Run: headless pygame with SDL's dummy video driver; simulated clock (each Clock.tick advances the game by its frame time, no real sleeping); random seed 0; keys injected as events and as key.get_pressed() state; no mouse input.
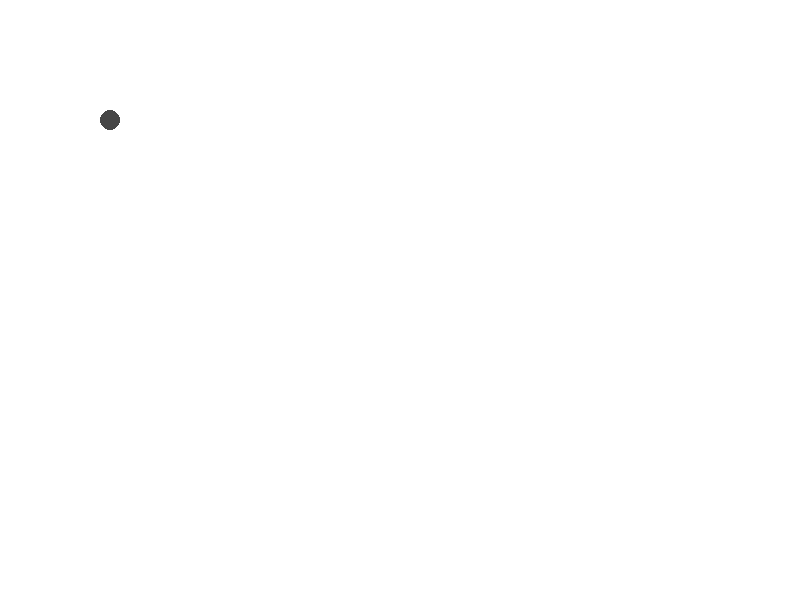
Frame 1 of 4 · flips 1–60 · no input
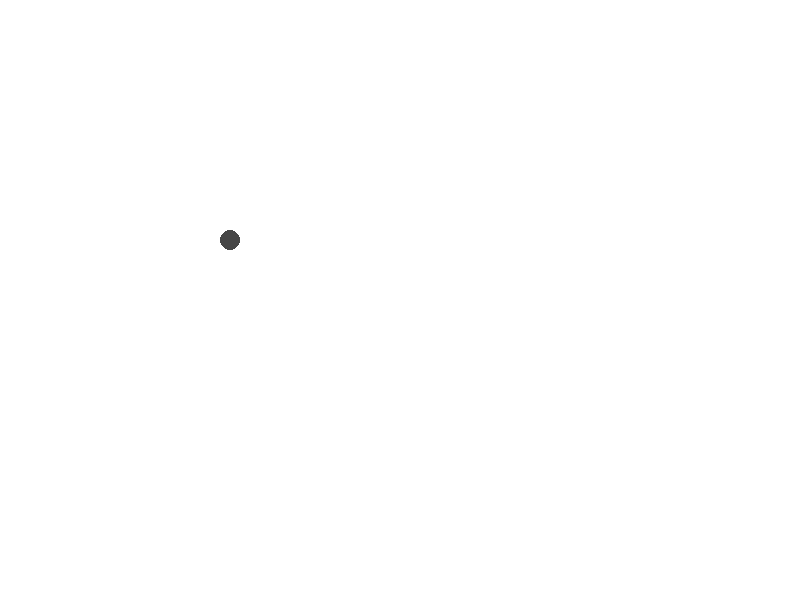
Frame 2 of 4 · flips 61–180 · tapped SPACE, RETURN · held RIGHT (→), D
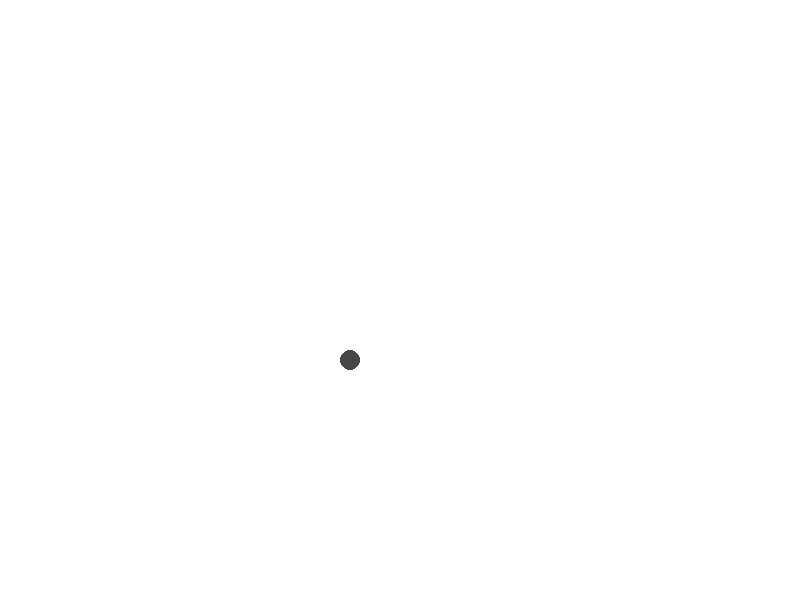
Frame 3 of 4 · flips 181–300 · held DOWN (↓), S
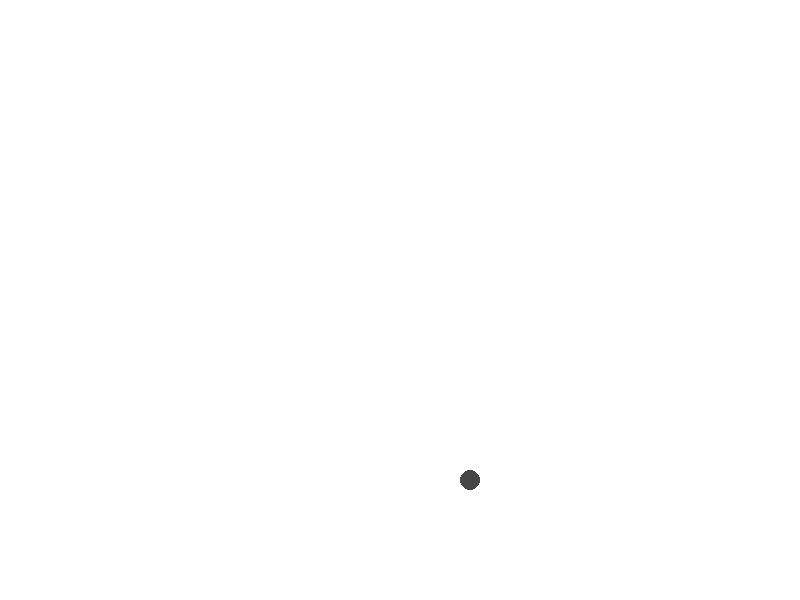
Frame 4 of 4 · flips 301–420 · held LEFT (←), A, UP (↑), W

The pygame program that drew these frames:

import pygame
COULEUR_NOIR = (0, 0, 0)
COULEUR_GRIS_FONCE = (70, 70, 70)
COULEUR_BLANC = (255, 255, 255)

class Terrain(object):
    def __init__(self, x0, y0, largeur, hauteur ):
        self.x0 = x0
        self.y0 = y0
        self.largeur = largeur
        self.hauteur = hauteur

    def reagis_a_la_balle(self, une_balle):
        return 1, 1

class Balle(object):
    def __init__(self):
        self.x = 50
        self.y = 60
        self.vx = 1
        self.vy = 1
        self.rayon = 10

    def dessine_toi(self, fenetre):
        pygame.draw.circle(fenetre, COULEUR_GRIS_FONCE, [self.x, self.y], self.rayon)
        pass

    def bouge(self, terrain):
        dt = 1
        self.x = self.x + self.vx*dt
        self.y = self.y + self.vy*dt

        cvx, cvy = terrain.reagis_a_la_balle(self)
        self.vx *= cvx
        self.vy *= cvy

        pass

class MoteurDeJeu(object):
    def __init__(self, titre, largeur_fenetre, hauteur_fenetre):
        pygame.init()

        self.FPS = 120

        self.fenetre = pygame.display.set_mode((largeur_fenetre, hauteur_fenetre))
        pygame.display.set_caption(titre)
        self.horloge = pygame.time.Clock()

    def fait_ton_travail(self, terrain, balle):
        le_jeu_tourne = True
        while le_jeu_tourne:
            tous_les_evenements = pygame.event.get()

            for evenement in tous_les_evenements:
                if evenement.type == pygame.QUIT: # C'est le bouton X sur la fenêtre
                    pygame.quit()
                    quit()

            self.fenetre.fill(COULEUR_BLANC)

            balle.bouge(terrain)
            balle.dessine_toi(self.fenetre)

            pygame.display.update()
            self.horloge.tick(self.FPS)

def boucle_de_jeu():
    le_moteur = MoteurDeJeu('Casse brique', largeur_fenetre = 800, hauteur_fenetre = 600)

    le_terrain = Terrain(x0=0, y0=0, largeur=800, hauteur=600)
    la_balle = Balle()

    le_moteur.fait_ton_travail(le_terrain, la_balle)

if __name__ == '__main__':
    boucle_de_jeu()
